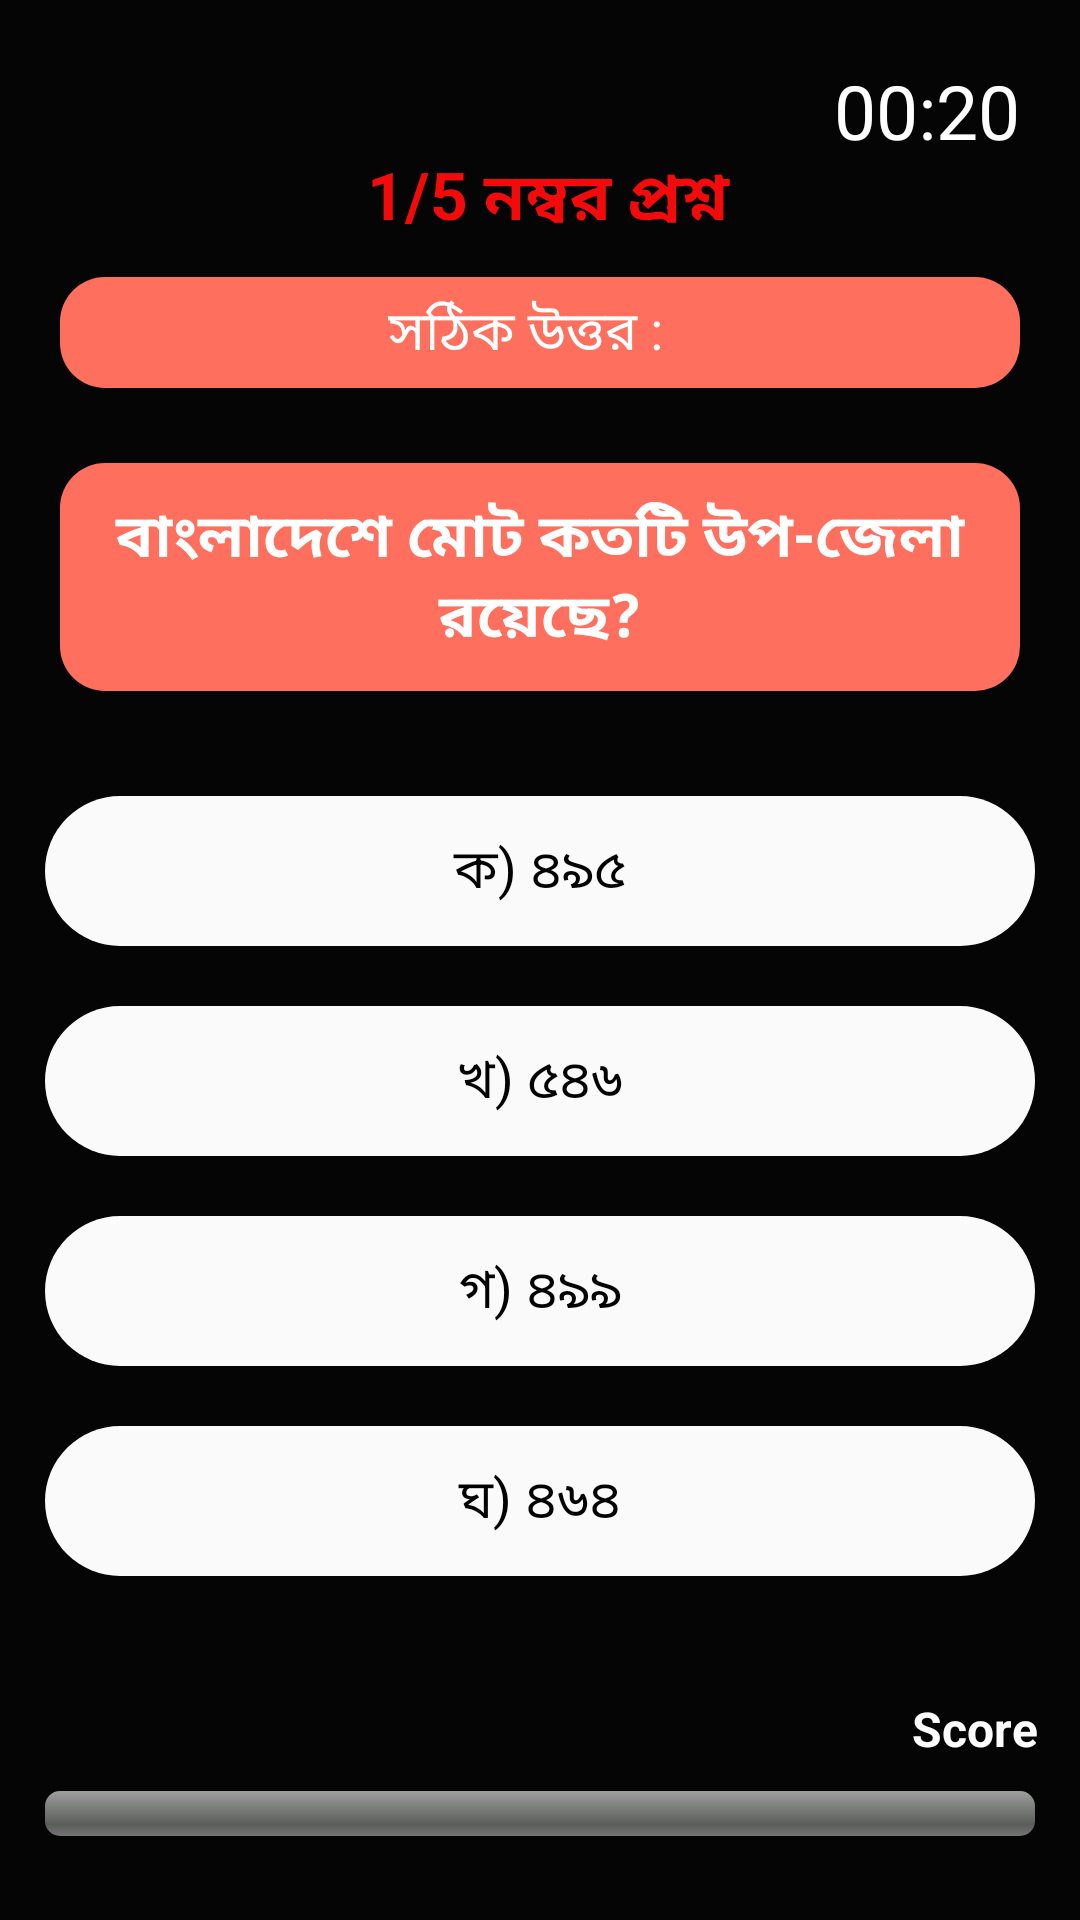

The Android layout XML behind this screen, and the referenced resources:
<!-- AndroidManifest.xml: application theme Theme.QuizApp -->
<!-- res/layout/activity_basic_knowledge.xml -->
<?xml version="1.0" encoding="utf-8"?>
<ScrollView xmlns:android="http://schemas.android.com/apk/res/android"
    xmlns:tools="http://schemas.android.com/tools"
    android:layout_width="match_parent"
    android:background="#050505"
    android:layout_height="match_parent"
    tools:context=".BasicKnowledge">
    <RelativeLayout
        android:layout_width="match_parent"
        android:layout_height="match_parent"
        android:weightSum="10"
        android:orientation="vertical">


        <TextView
            android:id="@+id/gk_secound_id"
            android:layout_width="wrap_content"
            android:layout_height="wrap_content"
            android:text="00:20"
            android:layout_margin="20dp"
            android:textColor="@color/white"
            android:layout_alignParentEnd="true"
            android:textSize="25dp"
            />

        <ImageView
            android:id="@+id/gk_arrow_id"
            android:layout_width="40dp"
            android:layout_height="40dp"
            android:src="@drawable/arrow_white"
            android:layout_margin="20dp"
            />

        <TextView
            android:id="@+id/gk_questionNumber_id"
            android:layout_width="match_parent"
            android:layout_height="wrap_content"
            android:layout_marginTop="50dp"
            android:text=" 1/5 নম্বর প্রশ্ন"
            android:textAlignment="center"
            android:textColor="#F30B0B"
            android:textSize="22dp"
            android:textStyle="bold" />
        <TextView
            android:layout_width="wrap_content"
            android:layout_height="wrap_content"
            android:text=""
            android:textColor="@color/white"
            android:textSize="18dp"
            android:visibility="invisible"
            android:id="@+id/gk_selectedOption_id"
            />
        <LinearLayout
            android:layout_width="match_parent"
            android:layout_height="wrap_content"
            android:layout_below="@+id/gk_questionNumber_id"
            android:layout_weight="0.5"
            android:padding="5dp"
            android:layout_marginLeft="20dp"
            android:layout_marginRight="20dp"
            android:background="@drawable/questionshape"
            android:gravity="center"
            android:id="@+id/gk_Optionlayout"
            android:layout_marginTop="10dp"
            android:orientation="horizontal"
            >
            <TextView
                android:layout_width="wrap_content"
                android:layout_height="wrap_content"
                android:text="সঠিক উত্তর : "
                android:textColor="@color/white"
                android:textSize="18dp"
                android:visibility="visible"
                />
            <TextView
                android:layout_width="wrap_content"
                android:layout_height="wrap_content"
                android:text=""
                android:layout_marginLeft="5dp"
                android:textSize="18dp"
                android:textColor="@color/white"
                android:id="@+id/gk_correctAnswer_id"
                />
        </LinearLayout>

        <LinearLayout
            android:layout_width="match_parent"
            android:layout_height="wrap_content"
            android:gravity="center"
            android:id="@+id/gk_Questionlayout"
            android:layout_below="@+id/gk_Optionlayout"
            >
            <TextView
                android:layout_width="wrap_content"
                android:layout_height="wrap_content"
                android:text="@string/gk_question_1"
                android:background="@drawable/questionshape"
                android:textColor="@color/white"
                android:layout_marginLeft="20dp"
                android:textStyle="bold"
                android:layout_marginRight="20dp"
                android:layout_marginBottom="10dp"
                android:padding="10dp"
                android:textSize="20dp"
                android:textAlignment="center"
                android:layout_marginTop="20dp"
                android:id="@+id/gk_question_id"
                />
        </LinearLayout>
        <LinearLayout
            android:layout_width="match_parent"
            android:layout_height="wrap_content"
            android:orientation="vertical"
            android:layout_margin="10dp"
            android:layout_marginBottom="10dp"
            android:layout_below="@+id/gk_Questionlayout"
            android:id="@+id/gk_option_list_layout_id"
            android:gravity="center"
            >
            <TextView
                android:layout_width="match_parent"
                android:layout_height="50dp"
                android:id="@+id/gk_optionA"
                android:layout_marginLeft="5dp"
                android:layout_marginRight="5dp"
                android:layout_marginTop="20dp"
                android:background="@drawable/card_background"
                android:textColor="@color/black"
                android:text="@string/gk_question_1_A"
                android:gravity="center"
                android:textSize="18dp"
                android:textAlignment="center"/>

            <TextView
                android:layout_width="match_parent"
                android:layout_height="50dp"
                android:id="@+id/gk_optionB"
                android:layout_marginLeft="5dp"
                android:layout_marginRight="5dp"
                android:layout_marginTop="20dp"
                android:background="@drawable/card_background"
                android:textColor="@color/black"
                android:text="@string/gk_question_1_B"
                android:gravity="center"
                android:textSize="18dp"
                android:textAlignment="center"/>

            <TextView
                android:layout_width="match_parent"
                android:layout_height="50dp"
                android:id="@+id/gk_optionC"
                android:layout_marginLeft="5dp"
                android:layout_marginRight="5dp"
                android:layout_marginTop="20dp"
                android:background="@drawable/card_background"
                android:textColor="@color/black"
                android:text="@string/gk_question_1_C"
                android:gravity="center"
                android:textSize="18dp"
                android:textAlignment="center"/>

            <TextView
                android:layout_width="match_parent"
                android:layout_height="50dp"
                android:id="@+id/gk_optionD"
                android:layout_marginLeft="5dp"
                android:layout_marginRight="5dp"
                android:padding="5dp"
                android:layout_marginTop="20dp"
                android:background="@drawable/card_background"
                android:textColor="@color/black"
                android:text="@string/gk_question_1_D"
                android:gravity="center"
                android:textSize="18dp"
                android:textAlignment="center"/>




        </LinearLayout>

        <LinearLayout
            android:layout_width="match_parent"
            android:layout_height="wrap_content"
            android:layout_marginTop="20dp"
            android:layout_alignParentBottom="true"
            android:layout_below="@id/gk_option_list_layout_id"
            android:orientation="vertical"
            >
            <TextView
                android:id="@+id/gk_score_id"
                android:layout_width="wrap_content"
                android:layout_height="wrap_content"
                android:textStyle="bold"
                android:textColor="@color/white"
                android:text="Score "
                android:textSize="16dp"
                android:layout_gravity="right"
                android:layout_marginRight="0dp"
                android:padding="10dp"
                />
            <ProgressBar
                android:layout_width="fill_parent"
                android:layout_height="15dp"
                android:id="@+id/gk_progressBar_id"
                android:backgroundTint="#ffa384"
                style="@android:style/Widget.ProgressBar.Horizontal"
                android:layout_marginLeft="15dp"
                android:layout_marginRight="15dp"
                android:indeterminate="false"
                />

        </LinearLayout>







    </RelativeLayout>
</ScrollView>
<!-- resources referenced by this layout -->
<resources>
  <color name="black">#FF000000</color>
  <color name="white">#FFFFFFFF</color>
  <!-- drawable card_background (drawable) -->
  <?xml version="1.0" encoding="utf-8"?>
  <shape xmlns:android="http://schemas.android.com/apk/res/android">
  
      <solid android:color="#F9FAF9"/>
      <corners android:radius="30dp"/>
  </shape>
  <!-- drawable questionshape (drawable) -->
  <?xml version="1.0" encoding="utf-8"?>
  <shape xmlns:android="http://schemas.android.com/apk/res/android">
  
      <solid android:color="#FF6F5E"/>
      <corners android:radius="15dp"/>
  </shape>
  <string name="gk_question_1">বাংলাদেশে মোট কতটি উপ-জেলা রয়েছে?</string>
  <string name="gk_question_1_A">ক) ৪৯৫</string>
  <string name="gk_question_1_B">খ) ৫৪৬</string>
  <string name="gk_question_1_C">গ) ৪৯৯</string>
  <string name="gk_question_1_D">ঘ) ৪৬৪</string>
  <style name="Theme.QuizApp" parent="Theme.MaterialComponents.DayNight.NoActionBar">
          
          <item name="colorPrimary">@color/purple_500</item>
          <item name="colorPrimaryVariant">#2F3333</item>
          <item name="colorOnPrimary">@color/white</item>
          
          <item name="colorSecondary">@color/teal_200</item>
          <item name="colorSecondaryVariant">@color/teal_700</item>
          <item name="colorOnSecondary">@color/black</item>
          
          <item name="android:statusBarColor" tools:targetApi="l">?attr/colorPrimaryVariant</item>
          
      </style>
  <color name="purple_500">#FF03DAC5</color>
  <color name="teal_200">#FF03DAC5</color>
  <color name="teal_700">#FF018786</color>
</resources>
